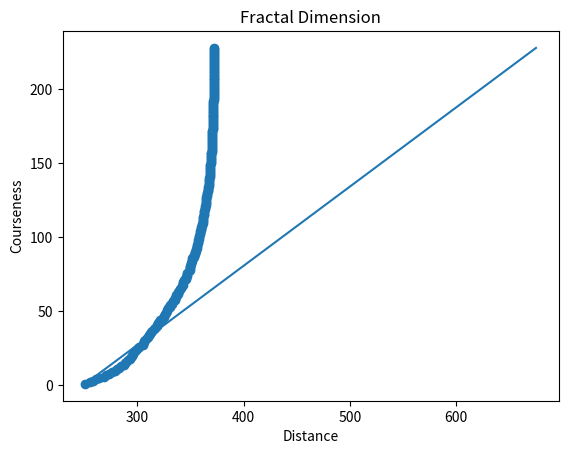

Source code (Python):
# peceptually important points

import numpy as np
import matplotlib.pyplot as plt


def line(x2,y2,x1,y1):
    slope = (y2 - y1)/(x2 - x1)
    x_line_data = np.arange(0,x2-x1+1)
    y_line_data = slope*x_line_data + y1
    return y_line_data



#def gen_data()

def new_point_fuction(price,list_points):
    all_fit_data = []
    prev_index = 0

    for val in list_points[1:]:
        #start from second item
        y2, x2 = price[val],val
        y1, x1 = price[prev_index], prev_index
        prev_index = val

        #get slope data
        fit_data = line(x2,y2,x1,y1)[:-1]
        all_fit_data.extend(fit_data)
        
    all_fit_data.append(price[-1])
    new_point = np.argmax(np.abs(np.array(price) - np.array(all_fit_data)))
    
    return new_point

def pip(price, points = 4):
    list_points = [0,len(price)-1]
    
    while len(list_points) < points+2:
        #add_point function
        new_point = int(new_point_fuction(price,list_points))

        #add_to existing points
        list_points = np.append(list_points, new_point)

        #sort
        list_points = np.sort(list_points)

    return list_points

def get_distance(x_values, y_values):
    total_distance = 0

    for i in range(1, len(x_values)):
        distance = np.sqrt((y_values[i] - y_values[i-1])**2 + (x_values[i] - x_values[i-1])**2)
        total_distance += distance
    return total_distance



price = [166.36,168.91,170.94,173.39,172.71,172.17,174.85,174.13,174.64,172.71,171.35,173.26,173.15,174.53,172.75,174.67,174.43,173.3,172.23,173.56,173.29,174.13,174.09,171.87,170.63,173.75,176.3,175.89,175.73,173.44,172.95,174.18,175.79,177.82,177.73,178.25,178.59,178.36,178.26,176.07,174.73,174.22,169.84,169.71,169.99,168.98,167.92,169.75,168.75,167.7,166.71,165.74,166.26,166.14,168.04,166.96,167.63,169.05,170.18,170.36,169.59,168.2,168.52,168.19,169.89,167.52,167.68,166.16,165.56,166.5,168.78,169.6,168.09,168.01,166.43,165.12,165.05,165.85,167.09,166.86,167.04,168.14,167.59,167.36,167.75,169.03,169.29,170.29,166.7,166.16,167.05,167.37,165.05,163.18,164.06,164.25,163.83,163.35,160.97,159.2,159.87,157.14,158.71,157.86,159.65,159.72,159.52,161.54,162.26,163.15,163.01,161.7,160.43,159.85,161.72,161.74,161.07,159.92,160.86,161.18,160.16,160.08,158.25,158.09,157.08,158.14,158.61,159.69,159.9,160.98,159.91,160.82,161.32,162.06,163.29,161.93,162.44,162.89,162.42,162.36,161.39,161.99,162.1,162.67,165.41,164.82,165.51,165.37,165.11,164.8,163.97,163.08,162.81,162.27,163.37,164.82,163.42,162.1,162.73,162.89,164.77,164.05,162.8,162.54,161.47,161.77,160.67,159.09,158.3,157.01,156.46,154.28,155.38,154.39,154.99,154.43,153.95,152.22,151.35,150.07,148.71,150.22,150.87,151.31,149.65,150.26,150.78,150.37,153.32,156.92,156.52,157.41,157.1,157.46,159.55,159.49,158.79,159.38,157.62,157.51,157.7,156.79,157.43,158.36,156.66,156.43,156.69,155.46,156.74,158.08,157.36,156.21,155.07,155.56,158.03,158.03,157.84,157.12,156.23,155.35,153.46,153.45,152.57,153.77,154.07,154.63,154.84,155.19,155.17,154.85,156.32,156.11,154.63,154.28,156.18,156.54,156.25,158.29,157.35,160.37,161.16,159.24,159.14,159.7,161,161.22,161.36,163.53,164.88]
date = ['2000-01-03','2000-01-04','2000-01-05','2000-01-06','2000-01-07','2000-01-10','2000-01-11','2000-01-12','2000-01-13','2000-01-14','2000-01-17','2000-01-18','2000-01-19','2000-01-20','2000-01-21','2000-01-24','2000-01-25','2000-01-26','2000-01-27','2000-01-28','2000-01-31','2000-02-01','2000-02-02','2000-02-03','2000-02-04','2000-02-07','2000-02-08','2000-02-09','2000-02-10','2000-02-11','2000-02-14','2000-02-15','2000-02-16','2000-02-17','2000-02-18','2000-02-21','2000-02-22','2000-02-23','2000-02-24','2000-02-25','2000-02-28','2000-02-29','2000-03-01','2000-03-02','2000-03-03','2000-03-06','2000-03-07','2000-03-08','2000-03-09','2000-03-10','2000-03-13','2000-03-14','2000-03-15','2000-03-16','2000-03-17','2000-03-20','2000-03-21','2000-03-22','2000-03-23','2000-03-24','2000-03-27','2000-03-28','2000-03-29','2000-03-30','2000-03-31','2000-04-03','2000-04-04','2000-04-05','2000-04-06','2000-04-07','2000-04-10','2000-04-11','2000-04-12','2000-04-13','2000-04-14','2000-04-17','2000-04-18','2000-04-19','2000-04-20','2000-04-21','2000-04-24','2000-04-25','2000-04-26','2000-04-27','2000-04-28','2000-05-01','2000-05-02','2000-05-03','2000-05-04','2000-05-05','2000-05-08','2000-05-09','2000-05-10','2000-05-11','2000-05-12','2000-05-15','2000-05-16','2000-05-17','2000-05-18','2000-05-19','2000-05-22','2000-05-23','2000-05-24','2000-05-25','2000-05-26','2000-05-29','2000-05-30','2000-05-31','2000-06-01','2000-06-02','2000-06-05','2000-06-06','2000-06-07','2000-06-08','2000-06-09','2000-06-12','2000-06-13','2000-06-14','2000-06-15','2000-06-16','2000-06-19','2000-06-20','2000-06-21','2000-06-22','2000-06-23','2000-06-26','2000-06-27','2000-06-28','2000-06-29','2000-06-30','2000-07-03','2000-07-04','2000-07-05','2000-07-06','2000-07-07','2000-07-10','2000-07-11','2000-07-12','2000-07-13','2000-07-14','2000-07-17','2000-07-18','2000-07-19','2000-07-20','2000-07-21','2000-07-24','2000-07-25','2000-07-26','2000-07-27','2000-07-28','2000-07-31','2000-08-01','2000-08-02','2000-08-03','2000-08-04','2000-08-07','2000-08-08','2000-08-09','2000-08-10','2000-08-11','2000-08-14','2000-08-15','2000-08-16','2000-08-17','2000-08-18','2000-08-21','2000-08-22','2000-08-23','2000-08-24','2000-08-25','2000-08-28','2000-08-29','2000-08-30','2000-08-31','2000-09-01','2000-09-04','2000-09-05','2000-09-06','2000-09-07','2000-09-08','2000-09-11','2000-09-12','2000-09-13','2000-09-14','2000-09-15','2000-09-18','2000-09-19','2000-09-20','2000-09-21','2000-09-22','2000-09-25','2000-09-26','2000-09-27','2000-09-28','2000-09-29','2000-10-02','2000-10-03','2000-10-04','2000-10-05','2000-10-06','2000-10-09','2000-10-10','2000-10-11','2000-10-12','2000-10-13','2000-10-16','2000-10-17','2000-10-18','2000-10-19','2000-10-20','2000-10-23','2000-10-24','2000-10-25','2000-10-26','2000-10-27','2000-10-30','2000-10-31','2000-11-01','2000-11-02','2000-11-03','2000-11-06','2000-11-07','2000-11-08','2000-11-09','2000-11-10','2000-11-13','2000-11-14','2000-11-15','2000-11-16','2000-11-17','2000-11-20','2000-11-21','2000-11-22','2000-11-23','2000-11-24','2000-11-27','2000-11-28','2000-11-29','2000-11-30','2000-12-01','2000-12-04','2000-12-05','2000-12-06','2000-12-07','2000-12-08','2000-12-11','2000-12-12','2000-12-13','2000-12-14']
pips = pip(price, points = 2)
y_values = [price[index] for index in pips]

##plt.plot(np.array(date,dtype='datetime64'),price, label = "Price")
##plt.title("Perceptually Important Points")
##plt.ylabel("Price")
##plt.xlabel("Time")

##indicator_y = [price[index] for index in pips]
##indicator_x = np.array([date[index] for index in pips], dtype='datetime64')
##
##plt.scatter(indicator_x,indicator_y, label= f"{points} PIPs",color = "red",s= 20)
##plt.plot(indicator_x, indicator_y, linestyle='-', color='red', alpha =0.5)

def slope(x2,y2,x1,y1):
    slope = (y2 - y1)/(x2 - x1)
    x_line_data = np.arange(0,y2-y1+1)
    y_line_data = slope*x_line_data + x1
    return y_line_data

distances = []

points_list = np.arange(1,len(price)-20)
for points in points_list:
    x_values = pip(price, points = points)
    y_values = [price[index] for index in x_values]

    #get distane
    dist = get_distance(x_values,y_values)
    distances.append(dist)

x1, y1 = distances[0],points_list[0]
x2, y2 = distances[-1],points_list[-1]

slpe = slope(x2,y2,x1,y1)
##
##
##
plt.scatter(distances,points_list, label = "Fractals")
plt.plot(slpe,points_list, label = "Slope")
plt.title("Fractal Dimension")
plt.xlabel("Distance")
plt.ylabel("Courseness")     
plt.show()


    
